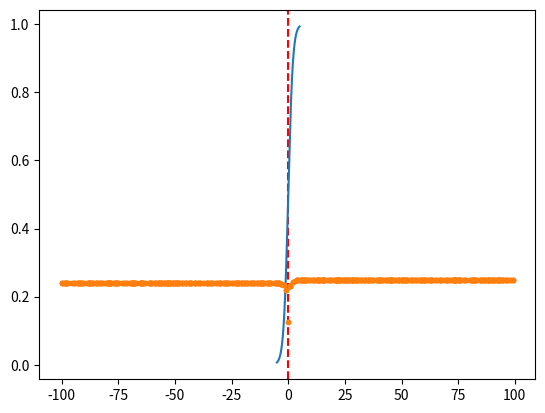

The matplotlib source for this figure:
#%% Change working directory from the workspace root to the ipynb file location. Turn this addition off with the DataScience.changeDirOnImportExport setting
# ms-python.python added
import os
try:
	os.chdir(os.path.join(os.getcwd(), 'notebook'))
	print(os.getcwd())
except:
	pass

#%% setup
import numpy as np
import matplotlib as mpl
import matplotlib.pyplot as plt

print(f'numpy version is {np.version.version}')
print(f'matplotlib version is {mpl.__version__}')

#%% [markdown]
# # Logistic Regression
# 
# 逻辑回归，也称之为`Sigmoid function`，其公式为
# 
# $
# y=\frac{1}{1+e^{-x}}
# $
# 
# 其输出结果为0到1之间数字
# 
# 图形化展示如下：

#%% plot sigmoid function/logistic function
x = np.linspace(-5, 5, 1000)
y = 1 / (1 + np.exp(-x))

plt.axvline(ls='--', color='r')
plt.plot(x, y)


#%% [markdown]
# ## non-convex function
# 
# 对于
# $$
# J(\theta)=\frac{1}{m}\sum_{i=1}^{m}\frac{1}{2}(\frac{1}{1+e^{-\theta x}} - y)^2
# $$

#%%
def calc_JTheta_linear_regression(theta, x, y):
	# sample numbers
	m = x.size

	result = theta * x
	result = (result - y) ** 2
	result = result / 2
	result = result.mean()

	return result

def calc_JTheta(theta, x, y):
	# sample numbers
	m = x.size

	result = 1 / (1 + np.exp(-theta * x))
	result = (result - y) ** 2
	result = result / 2
	result = result.mean()

	return result

def calc_JTheta_test():
	theta = 0.5
	x = np.array([1,2,3,4,5])
	y = np.array([6,7,8,9,10])
	result = calc_JTheta(theta, x, y)
	expect = 26.8097

	assert round(result, 4) == expect, f'期望值是 {expect}，实际值是 {round(result, 4)}'

# calc_JTheta_test()

#%%
# sample number
m = 1000
x = np.random.randint(-10, 10, m)
y = np.random.randint(0, 2, m)
print(f'x={x}')
print(f'y={y}')

# theta 迭代次数
theta_iterators = 1000
# thetas = np.random.random_sample(theta_iterators) * 100
thetas = np.random.randint(-100, 100, theta_iterators)
J_thetas = np.zeros(theta_iterators)
print(f'thetas={thetas}, size is {thetas.size}')

for idx, theta in np.ndenumerate(thetas):
	J_thetas[idx] = calc_JTheta(theta, x, y)
	print(f'theta={theta}, J_thetas[{idx}]={J_thetas[idx]}')
print(f'J_thetas={J_thetas}')

plt.plot(thetas, J_thetas, '.')

#%% [markdown]
# logistic regression 所使用的 cost function 与 log 函数有关，这里先初步理解一下 log 函数

#%%
